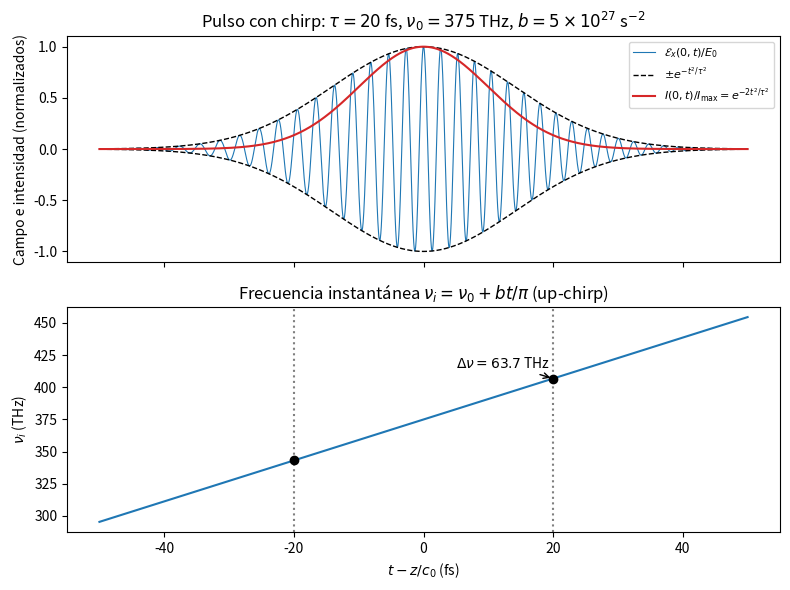

Reproduce this figure in Python. (Note: this script raises an exception after producing the figure.)
"""Problema 7: pulso gaussiano con chirp lineal en el vacío (convención de Saleh, e^{jwt}).

f(t) = exp(-t^2/tau^2) exp(j 2 pi nu0 t + j b t^2),   E(z,t) = Re{f(t - z/c0)} x_hat.
Fase total phi(t) = 2 pi nu0 t + b t^2  ->  nu_i(t) = nu0 + b t / pi.
"""
import os
import numpy as np
import matplotlib
matplotlib.use('Agg')
import matplotlib.pyplot as plt

tau = 20e-15          # s
nu0 = 375e12          # Hz
b = 5e27              # s^-2
c0 = 299_792_458.0

nu_i = lambda t: nu0 + b * t / np.pi
dnu = nu_i(tau) - nu_i(-tau)
print(f"lambda0 = c0/nu0 = {c0/nu0*1e9:.1f} nm;  periodo óptico = {1/nu0*1e15:.3f} fs")
print(f"nu_i(-tau) = {nu_i(-tau)*1e-12:.2f} THz, nu_i(+tau) = {nu_i(tau)*1e-12:.2f} THz")
print(f"Delta nu = 2 b tau / pi = {dnu*1e-12:.2f} THz  ({dnu/nu0*100:.1f} % de nu0)")
print(f"lambda_i(-tau) = {c0/nu_i(-tau)*1e9:.1f} nm, lambda_i(+tau) = {c0/nu_i(tau)*1e9:.1f} nm")
a = b * tau**2        # parámetro de chirp de Saleh (22.1-5): a = phi'' tau^2 / 2
print(f"parámetro de chirp a = b tau^2 = {a:.2f}")
# ancho espectral (FWHM de |F(nu)|^2) del pulso gaussiano con y sin chirp
dnu_tl = np.sqrt(2 * np.log(2)) / (np.pi * tau)
print(f"FWHM espectral sin chirp = {dnu_tl*1e-12:.2f} THz;  con chirp = {dnu_tl*np.sqrt(1+a**2)*1e-12:.2f} THz")

t = np.linspace(-2.5 * tau, 2.5 * tau, 4000)
f = np.exp(-t**2 / tau**2) * np.exp(1j * (2 * np.pi * nu0 * t + b * t**2))

fig, (a1, a2) = plt.subplots(2, 1, figsize=(8, 6), sharex=True)
a1.plot(t * 1e15, f.real, lw=0.8, label=r'$\mathcal{E}_x(0,t)/E_0$')
a1.plot(t * 1e15, np.abs(f), 'k--', lw=1, label=r'$\pm e^{-t^2/\tau^2}$')
a1.plot(t * 1e15, -np.abs(f), 'k--', lw=1)
a1.plot(t * 1e15, np.abs(f)**2, color='C3', lw=1.5, label=r'$I(0,t)/I_{\rm max}=e^{-2t^2/\tau^2}$')
a1.set_ylabel('Campo e intensidad (normalizados)')
a1.legend(loc='upper right', fontsize=8)
a1.set_title(r'Pulso con chirp: $\tau=20$ fs, $\nu_0=375$ THz, $b=5\times10^{27}$ s$^{-2}$')

a2.plot(t * 1e15, nu_i(t) * 1e-12, 'C0')
for s in (-1, 1):
    a2.axvline(s * tau * 1e15, color='gray', ls=':')
    a2.plot(s * tau * 1e15, nu_i(s * tau) * 1e-12, 'ko')
a2.annotate(rf'$\Delta\nu={dnu*1e-12:.1f}$ THz', xy=(tau * 1e15, nu_i(tau) * 1e-12),
            xytext=(5, nu0 * 1e-12 + 40), arrowprops=dict(arrowstyle='->'))
a2.set_xlabel(r'$t - z/c_0$ (fs)')
a2.set_ylabel(r'$\nu_i$ (THz)')
a2.set_title(r'Frecuencia instantánea $\nu_i=\nu_0+bt/\pi$ (up-chirp)')
fig.tight_layout()
base = os.path.join(os.path.dirname(os.path.abspath(__file__)), '..', 'figuras', 't1_p07_pulso_chirp')
fig.savefig(base + '.png', dpi=200)
fig.savefig(base + '.pdf')
print("figura guardada:", os.path.normpath(base) + '.png/.pdf')
